Run: headless pygame with SDL's dummy video driver; simulated clock (each Clock.tick advances the game by its frame time, no real sleeping); random seed 0; keys injected as events and as key.get_pressed() state; mouse plan: one left click at the window centre at the start of phase 2, then a move to the lower-right quarter at the start of phase 3.
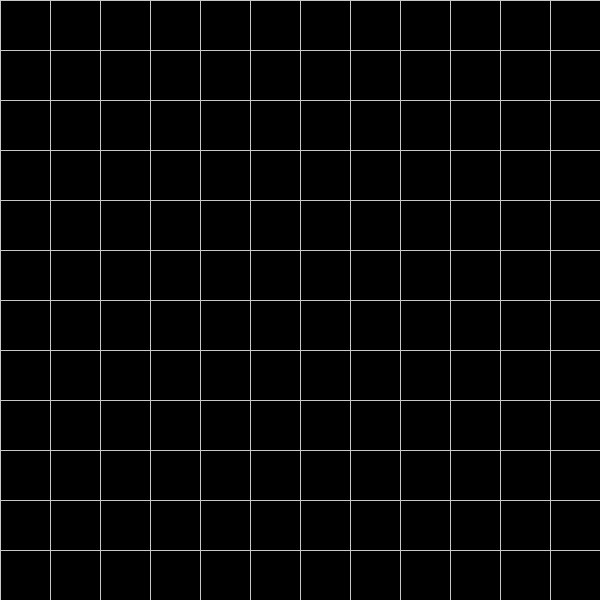
Frame 1 of 4 · flips 1–60 · no input
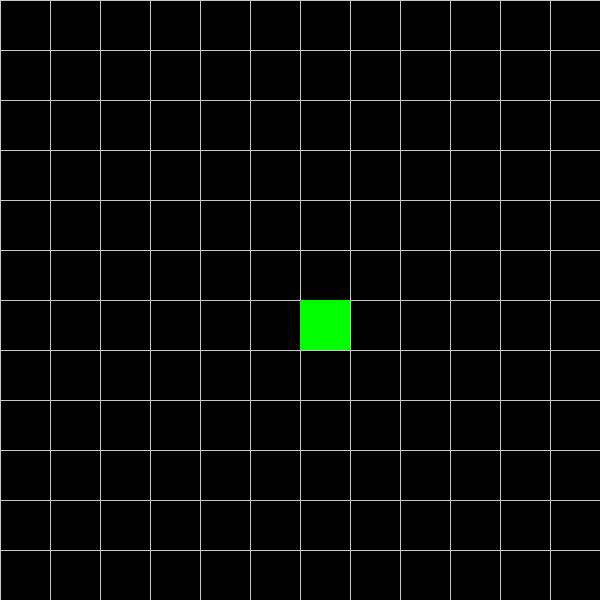
Frame 2 of 4 · flips 61–180 · clicked the window centre · tapped SPACE, RETURN · held RIGHT (→), D
Frame 3 of 4 · flips 181–300 · moved the mouse to the lower-right quarter · held DOWN (↓), S · screen unchanged from frame 2, image omitted
Frame 4 of 4 · flips 301–420 · held LEFT (←), A, UP (↑), W · screen unchanged from frame 3, image omitted

The pygame program that drew these frames:

import pygame

# Initialize Pygame
pygame.init()

# Grid settings
grid_size = 600
window_size = (grid_size, grid_size)
cell_size = 50
num_cells = grid_size // cell_size

# Create the window
screen = pygame.display.set_mode(window_size)
pygame.display.set_caption("Grid Game with BFS and Obstacles")

# States
PLACING_START = 0
PLACING_END = 1
GAME_RUNNING = 2
GAME_FINISHED = 3

# Initialize state and positions
current_state = PLACING_START
start_pos = None
end_pos = None
character_pos = None
path = []
obstacles = set()

def draw_grid():
    for x in range(0, grid_size, cell_size):
        pygame.draw.line(screen, (200, 200, 200), (x, 0), (x, grid_size))
    for y in range(0, grid_size, cell_size):
        pygame.draw.line(screen, (200, 200, 200), (0, y), (grid_size, y))

def draw_positions():
    for obstacle in obstacles:
        pygame.draw.rect(screen, (128, 128, 128), (obstacle[0]*cell_size, obstacle[1]*cell_size, cell_size, cell_size))
    if start_pos:
        pygame.draw.rect(screen, (0, 255, 0), (start_pos[0]*cell_size, start_pos[1]*cell_size, cell_size, cell_size))
    if end_pos:
        pygame.draw.rect(screen, (0, 0, 255), (end_pos[0]*cell_size, end_pos[1]*cell_size, cell_size, cell_size))
    if character_pos:
        pygame.draw.rect(screen, (255, 0, 0), (character_pos[0]*cell_size, character_pos[1]*cell_size, cell_size, cell_size))

def get_grid_position(mouse_pos):
    x, y = mouse_pos
    return x // cell_size, y // cell_size

def bfs(start, end, obstacles):
    if start in obstacles or end in obstacles:
        return []  # No path if start or end is an obstacle
    queue = [(start, [start])]
    visited = set()

    while queue:
        current, path = queue.pop(0)
        if current == end:
            return path

        # Explore all eight possible directions
        for dx, dy in [(0, -1), (0, 1), (-1, 0), (1, 0), (-1, -1), (-1, 1), (1, -1), (1, 1)]:
            next_pos = (current[0] + dx, current[1] + dy)

            # Check if the next position is within the grid, not visited, and not an obstacle
            if 0 <= next_pos[0] < num_cells and 0 <= next_pos[1] < num_cells and next_pos not in visited and next_pos not in obstacles:
                visited.add(next_pos)
                queue.append((next_pos, path + [next_pos]))

    return []


# Main game loop
running = True
while running:
    for event in pygame.event.get():
        if event.type == pygame.QUIT:
            running = False
        elif event.type == pygame.MOUSEBUTTONDOWN:
            mouse_pos = pygame.mouse.get_pos()
            grid_pos = get_grid_position(mouse_pos)

            if event.button == 1:  # Left click
                if current_state == PLACING_START:
                    start_pos = grid_pos
                    current_state = PLACING_END
                elif current_state == PLACING_END:
                    end_pos = grid_pos
                    path = bfs(start_pos, end_pos, obstacles)
                    if path:
                        character_pos = start_pos
                        current_state = GAME_RUNNING
                    else:
                        print("No path found")
            elif event.button == 3:  # Right click to place an obstacle
                obstacles.add(grid_pos)
                if current_state == GAME_RUNNING:
                    path = bfs(start_pos, end_pos, obstacles)
                    if path:
                        character_pos = start_pos
                    else:
                        print("No path found")

    screen.fill((0, 0, 0))
    draw_grid()
    draw_positions()

    if current_state == GAME_RUNNING:
        if path:
            character_pos = path.pop(0)
            if character_pos == end_pos:
                current_state = GAME_FINISHED
        pygame.time.delay(100)

    pygame.display.flip()

pygame.quit()
